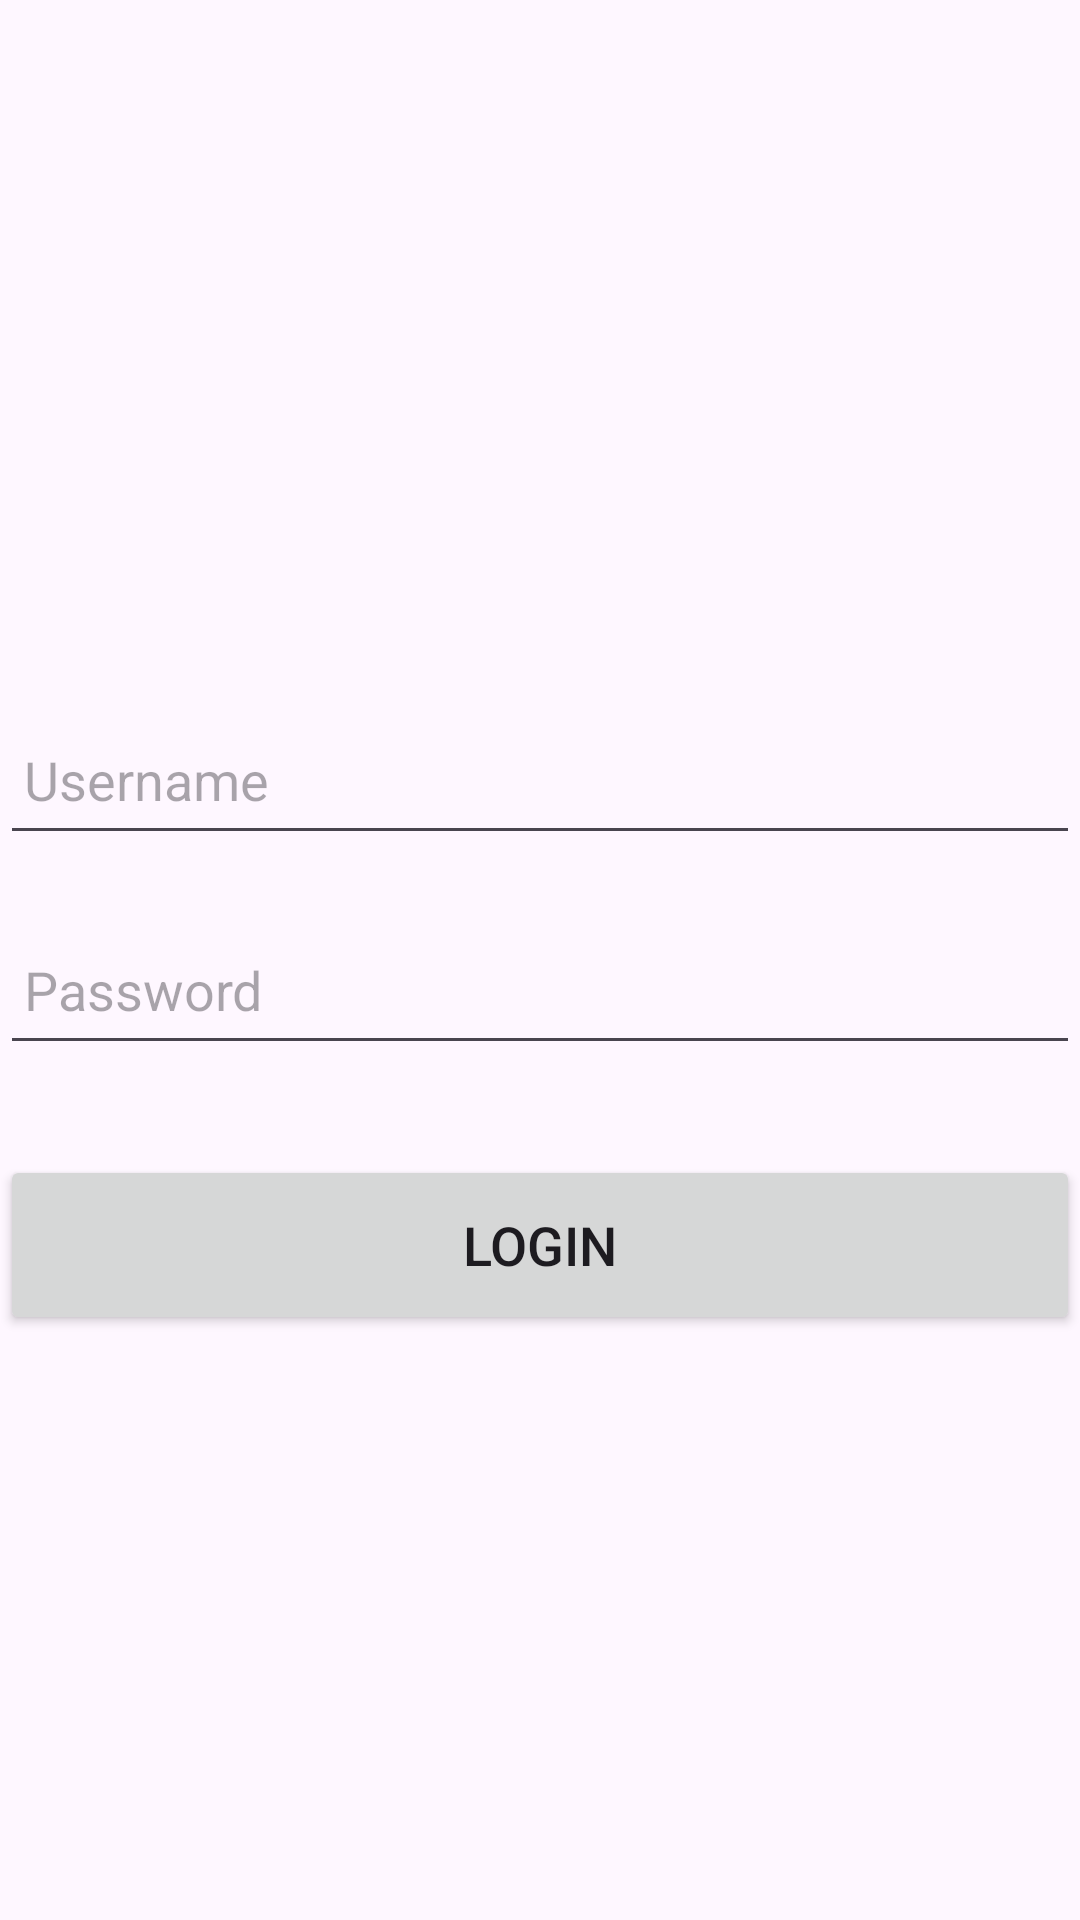

The Android layout XML behind this screen, and the referenced resources:
<!-- AndroidManifest.xml: application theme Theme.HectorMendozaParcial -->
<!-- res/layout/activity_login.xml -->
<?xml version="1.0" encoding="utf-8"?>
<LinearLayout
    xmlns:android="http://schemas.android.com/apk/res/android"
    xmlns:app="http://schemas.android.com/apk/res-auto"
    xmlns:tools="http://schemas.android.com/tools"
    android:layout_width="match_parent"
    android:layout_height="match_parent"
    android:orientation="vertical"
    android:gravity="center"
    tools:context=".MainActivity">

    <EditText
                android:layout_width="match_parent"
                android:layout_height="50dp"
                android:id="@+id/email_edit_text"
                android:layout_marginTop="40dp"
                android:padding="8dp"
                android:hint="Username"
                android:textColor="@color/black" />
            <EditText
                android:layout_width="match_parent"
                android:layout_height="50dp"
                android:id="@+id/password"
                android:layout_marginTop="20dp"
                android:inputType="textPassword"
                android:padding="8dp"
                android:hint="Password"
                android:textColor="@color/black"/>
            <Button
                android:layout_width="match_parent"
                android:layout_height="60dp"
                android:text="Login"
                android:id="@+id/login_button"
                android:textSize="18sp"
                android:layout_marginTop="30dp"
                app:cornerRadius = "20dp"/>
        </LinearLayout>
<!-- resources referenced by this layout -->
<resources>
  <style name="Theme.HectorMendozaParcial" parent="Base.Theme.HectorMendozaParcial" />
  <style name="Base.Theme.HectorMendozaParcial" parent="Theme.Material3.DayNight.NoActionBar">
          
          
      </style>
  <!-- not gathered from this repository: default colours our renderer supplied (Android Studio template values) -->
  <color name="black">#FF000000</color>
</resources>
